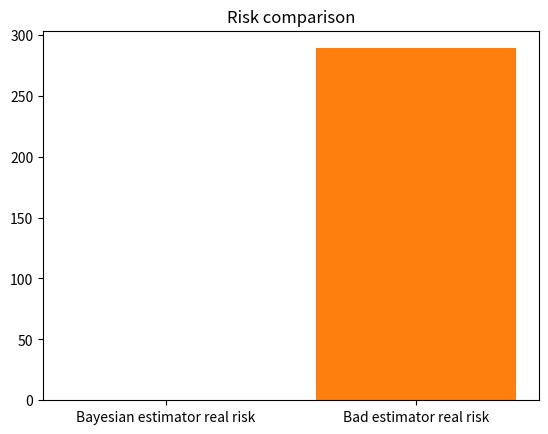

Here is the Python script that generated this plot:
import numpy as np
import matplotlib.pyplot as plt

SAMPLE_SIZE = 1_000_000

# bayes estimator
bayes_estimator = lambda n, t: 2 * n + t

# bad estimator
g = lambda n, t: n

n = np.random.randint(low = 0, high = 10, size = 1)[0]
t = np.random.randint(low = 0, high = 20, size = 1)[0]
s = np.random.randint(low = 1, high = 4,  size = SAMPLE_SIZE)

Y = s * n + t

X_bayes = bayes_estimator(n, t)
X_g = g(n, t)


# Mean absolute errors
error_g = np.mean((X_g - Y) ** 2)
error_bayes = np.mean((X_bayes - Y) ** 2)

print(f"Settings: n = {n}, t = {t}")
print(f"Computed Bayes Risk: {n**2 * 2 / 3}")
print("")
print("Mean absolute error for Bayes estimator: ", error_bayes)
print("Mean absolute error for estimator g: =", error_g)

assert error_bayes < error_g, "the generalization error is smaller for f∗ than for g"

plt.title("Risk comparison")
plt.bar(x="Bayesian estimator real risk", height=error_bayes)
plt.bar(x="Bad estimator real risk",      height=error_g)

pass